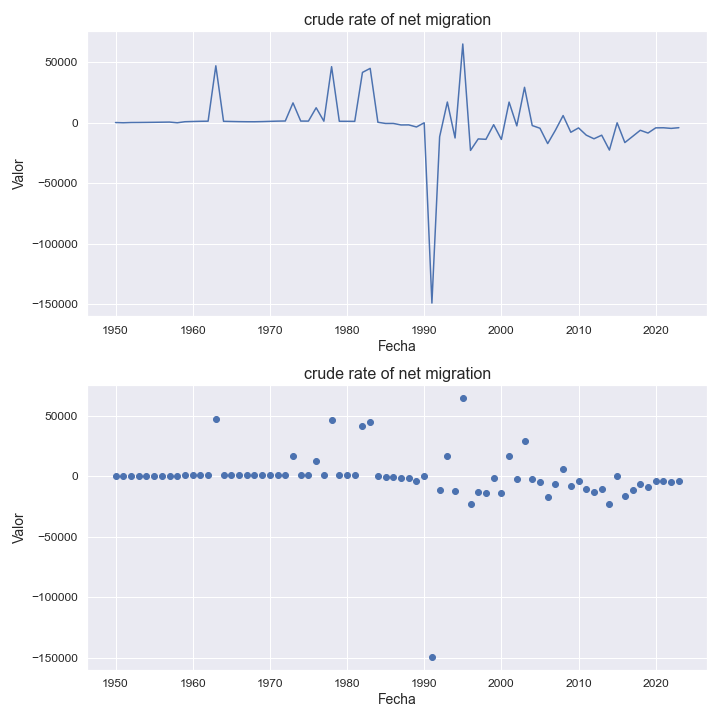

Data behind this chart, as committed beside it:
indicatorshortname, locationid, location, iso2, timeid, time, value
crude rate of net migration, 232, eritrea, er, 1, 1950, 198.0
crude rate of net migration, 232, eritrea, er, 2, 1951, 0.18
crude rate of net migration, 232, eritrea, er, 3, 1952, 202.0
crude rate of net migration, 232, eritrea, er, 4, 1953, 246.0
crude rate of net migration, 232, eritrea, er, 5, 1954, 312.0
crude rate of net migration, 232, eritrea, er, 6, 1955, 389.0
crude rate of net migration, 232, eritrea, er, 7, 1956, 484.0
crude rate of net migration, 232, eritrea, er, 8, 1957, 576.0
crude rate of net migration, 232, eritrea, er, 9, 1958, 0.69
crude rate of net migration, 232, eritrea, er, 10, 1959, 868.0
crude rate of net migration, 232, eritrea, er, 11, 1960, 1066
crude rate of net migration, 232, eritrea, er, 12, 1961, 1227
crude rate of net migration, 232, eritrea, er, 13, 1962, 1317
crude rate of net migration, 232, eritrea, er, 14, 1963, 47119
crude rate of net migration, 232, eritrea, er, 15, 1964, 1196
crude rate of net migration, 232, eritrea, er, 16, 1965, 1065
crude rate of net migration, 232, eritrea, er, 17, 1966, 933.0
crude rate of net migration, 232, eritrea, er, 18, 1967, 854.0
crude rate of net migration, 232, eritrea, er, 19, 1968, 841.0
crude rate of net migration, 232, eritrea, er, 20, 1969, 974.0
crude rate of net migration, 232, eritrea, er, 21, 1970, 1169
crude rate of net migration, 232, eritrea, er, 22, 1971, 1356
crude rate of net migration, 232, eritrea, er, 23, 1972, 1466
crude rate of net migration, 232, eritrea, er, 24, 1973, 16438
crude rate of net migration, 232, eritrea, er, 25, 1974, 1412
crude rate of net migration, 232, eritrea, er, 26, 1975, 1376
crude rate of net migration, 232, eritrea, er, 27, 1976, 12420
crude rate of net migration, 232, eritrea, er, 28, 1977, 1305
crude rate of net migration, 232, eritrea, er, 29, 1978, 46388
crude rate of net migration, 232, eritrea, er, 30, 1979, 1237
crude rate of net migration, 232, eritrea, er, 31, 1980, 1204
crude rate of net migration, 232, eritrea, er, 32, 1981, 1171
crude rate of net migration, 232, eritrea, er, 33, 1982, 41640
crude rate of net migration, 232, eritrea, er, 34, 1983, 44986
crude rate of net migration, 232, eritrea, er, 35, 1984, 424.0
crude rate of net migration, 232, eritrea, er, 36, 1985, -572.0
crude rate of net migration, 232, eritrea, er, 37, 1986, -557.0
crude rate of net migration, 232, eritrea, er, 38, 1987, -1802
crude rate of net migration, 232, eritrea, er, 39, 1988, -1757
crude rate of net migration, 232, eritrea, er, 40, 1989, -3483
crude rate of net migration, 232, eritrea, er, 41, 1990, -5.77
crude rate of net migration, 232, eritrea, er, 42, 1991, -149091
crude rate of net migration, 232, eritrea, er, 43, 1992, -11554
crude rate of net migration, 232, eritrea, er, 44, 1993, 17146
crude rate of net migration, 232, eritrea, er, 45, 1994, -12566
crude rate of net migration, 232, eritrea, er, 46, 1995, 65146
crude rate of net migration, 232, eritrea, er, 47, 1996, -22866
crude rate of net migration, 232, eritrea, er, 48, 1997, -13342
crude rate of net migration, 232, eritrea, er, 49, 1998, -13685
crude rate of net migration, 232, eritrea, er, 50, 1999, -1599
crude rate of net migration, 232, eritrea, er, 51, 2000, -13776
crude rate of net migration, 232, eritrea, er, 52, 2001, 17105
crude rate of net migration, 232, eritrea, er, 53, 2002, -2575
crude rate of net migration, 232, eritrea, er, 54, 2003, 29327
crude rate of net migration, 232, eritrea, er, 55, 2004, -2303
crude rate of net migration, 232, eritrea, er, 56, 2005, -4524
crude rate of net migration, 232, eritrea, er, 57, 2006, -17221
crude rate of net migration, 232, eritrea, er, 58, 2007, -6186
crude rate of net migration, 232, eritrea, er, 59, 2008, 5959
crude rate of net migration, 232, eritrea, er, 60, 2009, -7865
... 14 more rows
